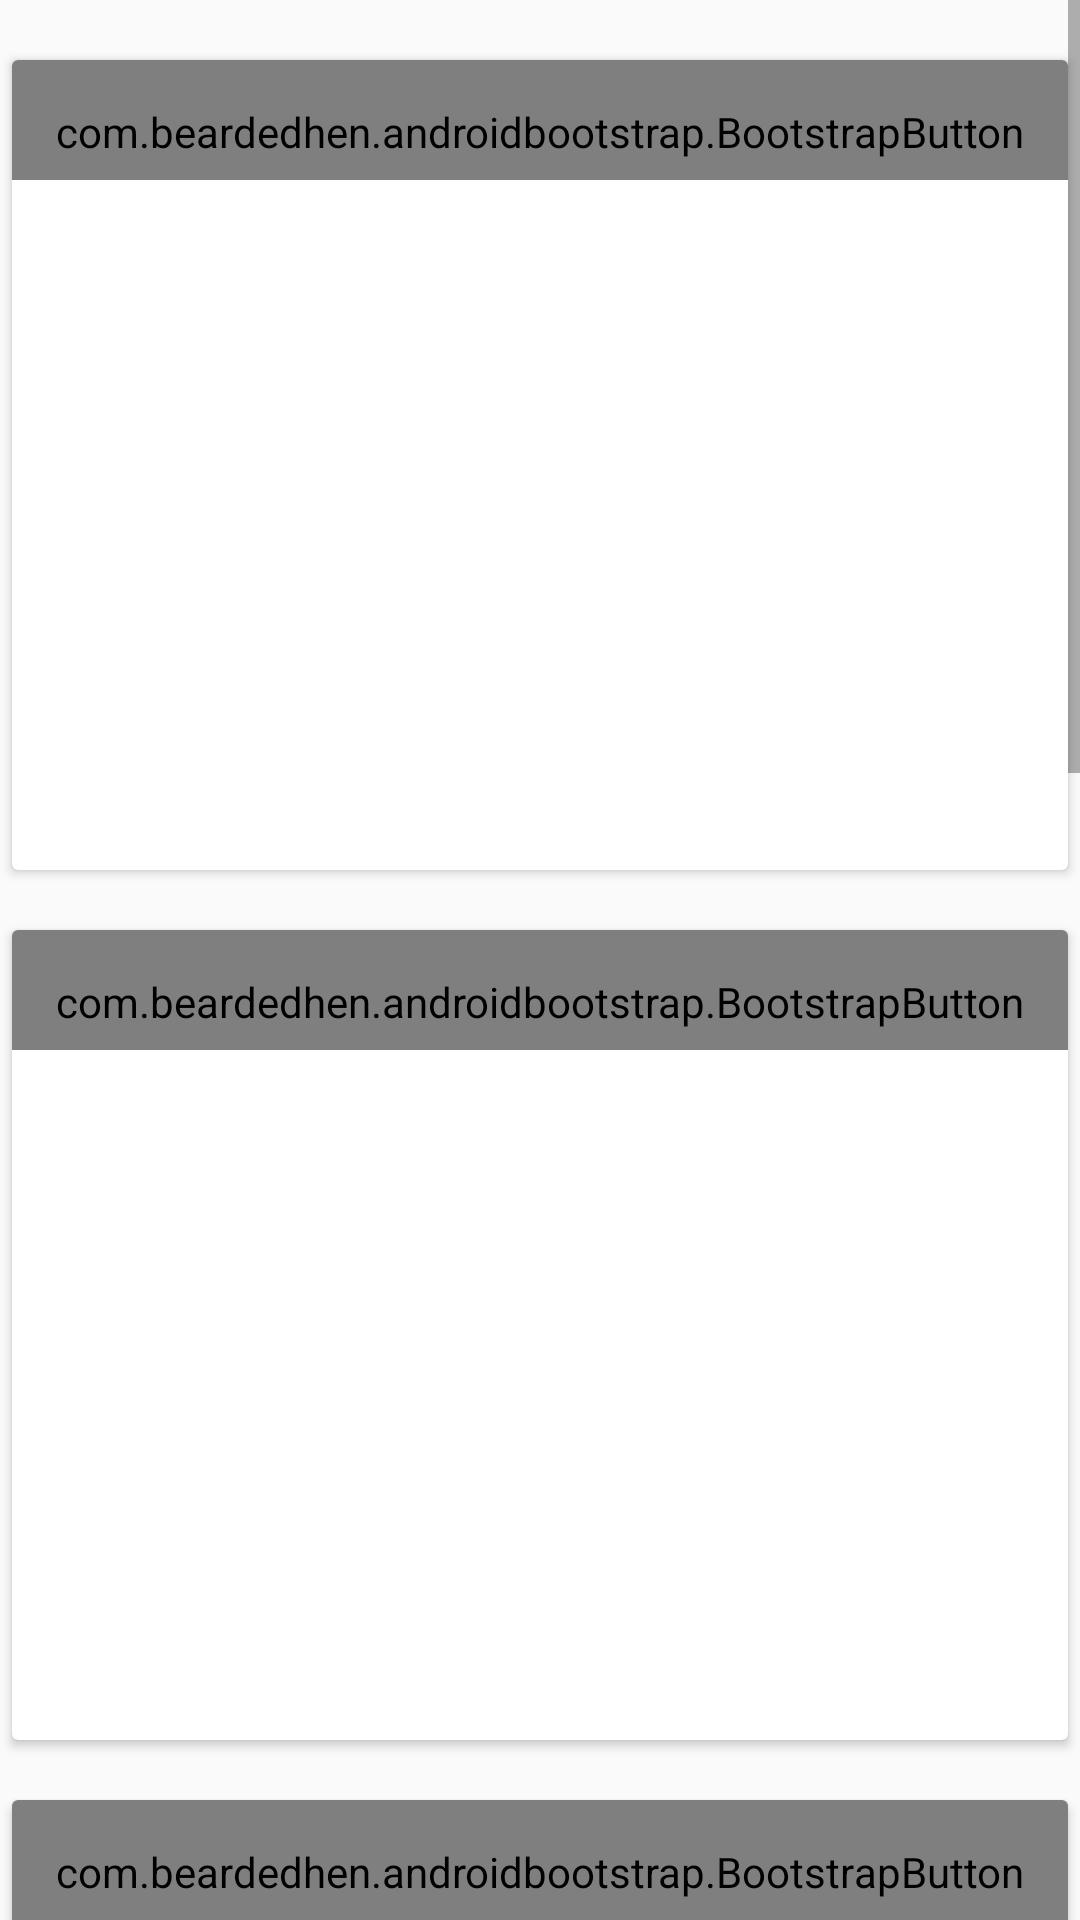

Android layout source for this screen:
<!-- AndroidManifest.xml: activity theme AppTheme.NoActionBar -->
<!-- res/layout/fragment_home.xml -->
<ScrollView
    xmlns:android="http://schemas.android.com/apk/res/android"
    xmlns:app="http://schemas.android.com/apk/res-auto"
    android:layout_width="match_parent"
    android:layout_height="match_parent">

    <LinearLayout
        android:layout_width="match_parent"
        android:layout_height="match_parent"
        android:orientation="vertical">


        <android.support.v7.widget.CardView
            xmlns:android="http://schemas.android.com/apk/res/android"
            android:layout_width="match_parent"
            android:layout_height="wrap_content"
            android:layout_marginBottom="10dp"
            android:layout_marginLeft="4dp"
            android:layout_marginRight="4dp"
            android:layout_marginTop="20dp"
            >

            <LinearLayout
                android:layout_width="match_parent"
                android:layout_height="wrap_content"
                android:orientation="vertical">

                <com.beardedhen.androidbootstrap.BootstrapButton
                    android:enabled="false"
                    app:bootstrapBrand="primary"
                    app:bootstrapText="{fa_file_movie_o}  Popular Movies"
                    app:roundedCorners="true"
                    app:showOutline="false"
                    app:bootstrapSize="lg"
                    android:layout_height="40dp"
                    android:layout_width="match_parent"
                    android:gravity="center_vertical"
                    android:layout_marginBottom="10dp"
                    android:paddingTop="8dp"
                    android:textColor="#212121"
                    android:textSize="20sp"
                    />

            <android.support.v7.widget.RecyclerView
                android:id="@+id/home_movie_popular"
                android:layout_width="match_parent"
                android:layout_height="220dp">
            </android.support.v7.widget.RecyclerView>

            </LinearLayout>

        </android.support.v7.widget.CardView>

        <android.support.v7.widget.CardView
            xmlns:android="http://schemas.android.com/apk/res/android"
            android:layout_width="match_parent"
            android:layout_height="wrap_content"
            android:layout_marginBottom="10dp"
            android:layout_marginLeft="4dp"
            android:layout_marginRight="4dp"
            android:layout_marginTop="10dp"
            >

            <LinearLayout
                android:layout_width="match_parent"
                android:layout_height="wrap_content"
                android:orientation="vertical">

                <com.beardedhen.androidbootstrap.BootstrapButton
                    android:enabled="false"
                    app:bootstrapBrand="danger"
                    app:bootstrapText="{fa_male} Popular Person {fa_female}"
                    app:roundedCorners="true"
                    app:showOutline="false"
                    app:bootstrapSize="lg"
                    android:layout_height="40dp"
                    android:layout_width="match_parent"
                    android:gravity="center_vertical"
                    android:layout_marginBottom="10dp"
                    android:paddingTop="8dp"
                    android:textColor="#212121"
                    android:textSize="20sp"
                    />

                <android.support.v7.widget.RecyclerView
                    android:id="@+id/home_person_popular"
                    android:layout_width="match_parent"
                    android:layout_height="220dp">
                </android.support.v7.widget.RecyclerView>

            </LinearLayout>

        </android.support.v7.widget.CardView>

        <android.support.v7.widget.CardView
            xmlns:android="http://schemas.android.com/apk/res/android"
            android:layout_width="match_parent"
            android:layout_height="wrap_content"
            android:layout_marginBottom="10dp"
            android:layout_marginLeft="4dp"
            android:layout_marginRight="4dp"
            android:layout_marginTop="10dp"
            >

            <LinearLayout
                android:layout_width="match_parent"
                android:layout_height="wrap_content"
                android:orientation="vertical">

                <com.beardedhen.androidbootstrap.BootstrapButton
                    android:enabled="false"
                    app:bootstrapBrand="success"
                    app:bootstrapText="{fa_trophy} IMDB top TEN"
                    app:roundedCorners="true"
                    app:showOutline="true"
                    app:bootstrapSize="lg"
                    android:layout_height="40dp"
                    android:layout_width="match_parent"
                    android:gravity="center_vertical"
                    android:layout_marginBottom="10dp"
                    android:paddingTop="8dp"
                    android:textColor="#212121"
                    android:textSize="20sp"
                    />

                <android.support.v7.widget.RecyclerView
                    android:id="@+id/home_top_ten_imdb"
                    android:layout_width="match_parent"
                    android:layout_height="220dp">
                </android.support.v7.widget.RecyclerView>

            </LinearLayout>

        </android.support.v7.widget.CardView>

        <android.support.v7.widget.CardView
            xmlns:android="http://schemas.android.com/apk/res/android"
            android:layout_width="match_parent"
            android:layout_height="wrap_content"
            android:layout_marginBottom="10dp"
            android:layout_marginLeft="4dp"
            android:layout_marginRight="4dp"
            android:layout_marginTop="10dp"
            >

            <LinearLayout
                android:layout_width="match_parent"
                android:layout_height="wrap_content"
                android:orientation="vertical">

                <com.beardedhen.androidbootstrap.BootstrapButton
                    android:enabled="false"
                    app:bootstrapBrand="warning"
                    app:bootstrapText="{fa_thumbs_down}  IMDB bottom TEN"
                    app:roundedCorners="true"
                    app:showOutline="true"
                    app:bootstrapSize="lg"
                    android:layout_height="40dp"
                    android:layout_width="match_parent"
                    android:gravity="center_vertical"
                    android:layout_marginBottom="10dp"
                    android:paddingTop="8dp"
                    android:textColor="#212121"
                    android:textSize="20sp"
                    />

                <android.support.v7.widget.RecyclerView
                    android:id="@+id/home_bottom_ten_imdb"
                    android:layout_width="match_parent"
                    android:layout_height="220dp">
                </android.support.v7.widget.RecyclerView>

            </LinearLayout>

        </android.support.v7.widget.CardView>

        <android.support.v7.widget.CardView
            android:layout_width="match_parent"
            android:layout_height="match_parent"
            android:layout_marginBottom="10dp"
            android:layout_marginLeft="6dp"
            android:layout_marginRight="6dp"
            android:layout_marginTop="10dp"

            >

            <LinearLayout
                android:layout_width="match_parent"
                android:layout_height="wrap_content"
                android:orientation="vertical">

                <com.beardedhen.androidbootstrap.BootstrapButton
                    android:enabled="false"
                    app:bootstrapBrand="primary"
                    app:bootstrapText="{fa_yelp} Movies By Genre"
                    app:roundedCorners="true"
                    app:showOutline="false"
                    app:bootstrapSize="lg"
                    android:layout_height="40dp"
                    android:layout_width="match_parent"
                    android:gravity="center_vertical"
                    android:layout_marginBottom="10dp"
                    android:paddingTop="8dp"
                    android:textColor="#212121"
                    android:textSize="20sp"
                    />

                <LinearLayout
                    android:layout_width="match_parent"
                    android:layout_height="wrap_content"
                    android:orientation="horizontal">

                    <ListView
                        android:id="@+id/search_genre_list1"
                        android:layout_width="0dp"
                        android:layout_height="350dp"
                        android:layout_marginLeft="5dp"
                        android:layout_weight="1"
                        />

                    <ListView
                        android:id="@+id/search_genre_list2"
                        android:layout_width="0dp"
                        android:layout_height="350dp"
                        android:layout_marginLeft="5dp"
                        android:layout_weight="1"
                        />

                    <ListView
                        android:id="@+id/search_genre_list3"
                        android:layout_width="0dp"
                        android:layout_height="350dp"
                        android:layout_marginLeft="5dp"
                        android:layout_weight="1"
                        />


                </LinearLayout>
            </LinearLayout>
        </android.support.v7.widget.CardView>



    </LinearLayout>
</ScrollView>
<!-- resources referenced by this layout -->
<resources>
  <style name="AppTheme.NoActionBar">
          <item name="windowActionBar">false</item>
          <item name="windowNoTitle">true</item>
      </style>
</resources>
